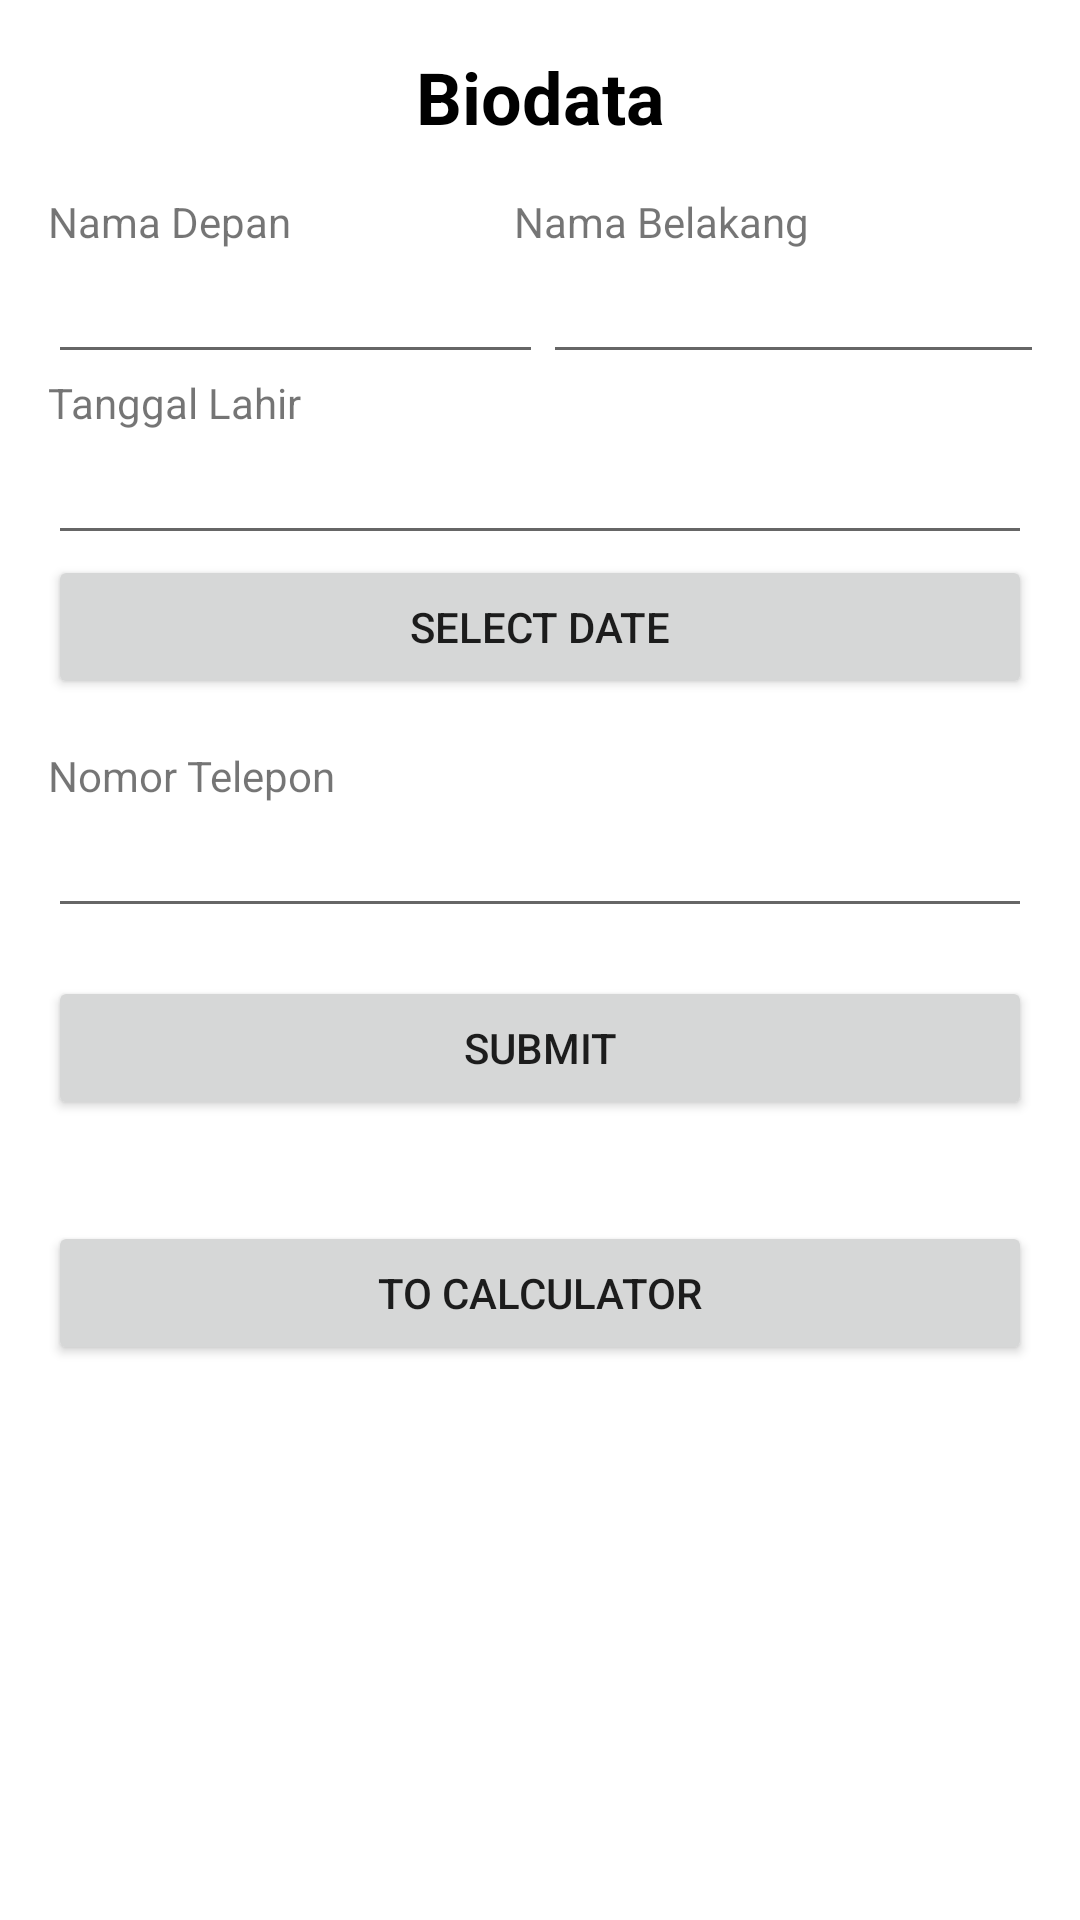

The Android layout XML behind this screen, and the referenced resources:
<!-- AndroidManifest.xml: application theme Theme.PraktikumActivity -->
<!-- res/layout/activity_biodata.xml -->
<?xml version="1.0" encoding="utf-8"?>
<ScrollView
    android:layout_width="match_parent"
    android:layout_height="match_parent"
    xmlns:android="http://schemas.android.com/apk/res/android">
<LinearLayout xmlns:android="http://schemas.android.com/apk/res/android"
    xmlns:app="http://schemas.android.com/apk/res-auto"
    xmlns:tools="http://schemas.android.com/tools"
    android:layout_width="match_parent"
    android:layout_height="match_parent"
    tools:context=".Biodata"
    android:padding="@dimen/biodata_horizontal_margin"
    android:orientation="vertical"
    >


    <TextView
        android:layout_width="match_parent"
        android:layout_height="wrap_content"
        android:text="Biodata"
        android:gravity="center"
        android:textSize="24dp"
        android:layout_marginBottom="16dp"
        android:textStyle="bold"
        android:textColor="@color/black"
        />

    <LinearLayout
        android:layout_width="match_parent"
        android:layout_height="wrap_content"
        android:orientation="horizontal">

        <TextView
            android:id="@+id/nama_depan"
            android:layout_width="wrap_content"
            android:layout_height="wrap_content"
            android:layout_weight="1"
            android:text="Nama Depan" />

        <TextView
            android:id="@+id/nama_belakang"
            android:layout_width="wrap_content"
            android:layout_height="wrap_content"
            android:layout_weight="1"
            android:text="Nama Belakang" />

    </LinearLayout>

    <LinearLayout
        android:layout_width="match_parent"
        android:layout_height="wrap_content"
        android:orientation="horizontal">

        <EditText
            android:id="@+id/edt_nama_depan"
            android:layout_width="165dp"
            android:layout_height="wrap_content"
            android:inputType="text"
            android:lines="1"/>


        <EditText
            android:id="@+id/edt_nama_belakang"
            android:layout_width="198dp"
            android:layout_height="wrap_content"
            android:inputType="text"
            android:lines="1"/>

    </LinearLayout>

    <TextView
        android:id="@+id/tgl"
        android:layout_width="match_parent"
        android:layout_height="wrap_content"
        android:text="Tanggal Lahir"/>

    <EditText
        android:layout_width="match_parent"
        android:layout_height="wrap_content"
        android:id="@+id/in_date"
        android:layout_alignParentTop="true"
        android:layout_alignParentLeft="true"
        android:layout_alignParentStart="true" />

    <Button
        android:layout_width="match_parent"
        android:layout_height="wrap_content"
        android:text="SELECT DATE"
        android:id="@+id/btn_date"
        android:layout_alignBottom="@+id/in_date"
        android:layout_toRightOf="@+id/in_date"
        android:layout_toEndOf="@+id/in_date"
        android:layout_marginBottom="16dp"

        />

    <TextView
        android:id="@+id/telepon"
        android:layout_width="match_parent"
        android:layout_height="wrap_content"
        android:text="Nomor Telepon"
        />

    <EditText
        android:id="@+id/edt_telepon"
        android:layout_width="match_parent"
        android:layout_height="wrap_content"
        android:inputType="number"
        android:lines="1"
        />

    <Button
        android:id="@+id/btn_submit"
        android:layout_width="match_parent"
        android:layout_height="wrap_content"
        android:text="Submit"
        android:layout_marginTop="16dp"
        />

    <TextView
        android:id="@+id/result"
        android:layout_marginTop="12sp"
        android:textSize="16sp"
        android:layout_width="match_parent"
        android:layout_height="wrap_content"
        />

    <Button
        android:id="@+id/move"
        android:layout_width="match_parent"
        android:layout_height="wrap_content"
        android:text="TO Calculator"
        />

</LinearLayout>
</ScrollView>
<!-- resources referenced by this layout -->
<resources>
  <dimen name="biodata_horizontal_margin">16dp</dimen>
  <style name="Theme.PraktikumActivity" parent="Theme.MaterialComponents.DayNight.DarkActionBar">
          
          <item name="colorPrimary">@color/purple_500</item>
          <item name="colorPrimaryVariant">@color/purple_700</item>
          <item name="colorOnPrimary">@color/white</item>
          
          <item name="colorSecondary">@color/teal_200</item>
          <item name="colorSecondaryVariant">@color/teal_700</item>
          <item name="colorOnSecondary">@color/black</item>
          
          <item name="android:statusBarColor">?attr/colorPrimaryVariant</item>
          
      </style>
  <!-- not gathered from this repository: default colours our renderer supplied (Android Studio template values) -->
  <color name="purple_500">#FF6200EE</color>
  <color name="purple_700">#FF3700B3</color>
  <color name="teal_200">#FF03DAC5</color>
  <color name="teal_700">#FF018786</color>
  <color name="black">#FF000000</color>
  <color name="white">#FFFFFFFF</color>
</resources>
